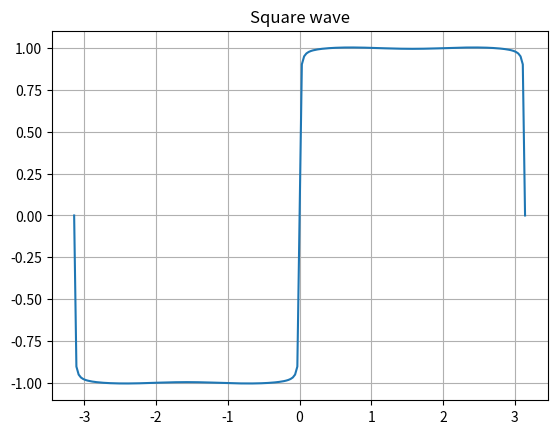

The script that saved this image:
import numpy as np
import matplotlib.pyplot as plt

t = np.linspace(-np.pi, np.pi, 201)
k = np.arange(1, 99)
k = 2 * k - 1
f = np.zeros_like(t)
for i, ti in enumerate(t):
    f[i] = np.sum(np.sin(k * ti) / k)
f = (4 / np.pi) * f
plt.plot(t, f)
plt.title('Square wave')
plt.grid()
plt.show()
